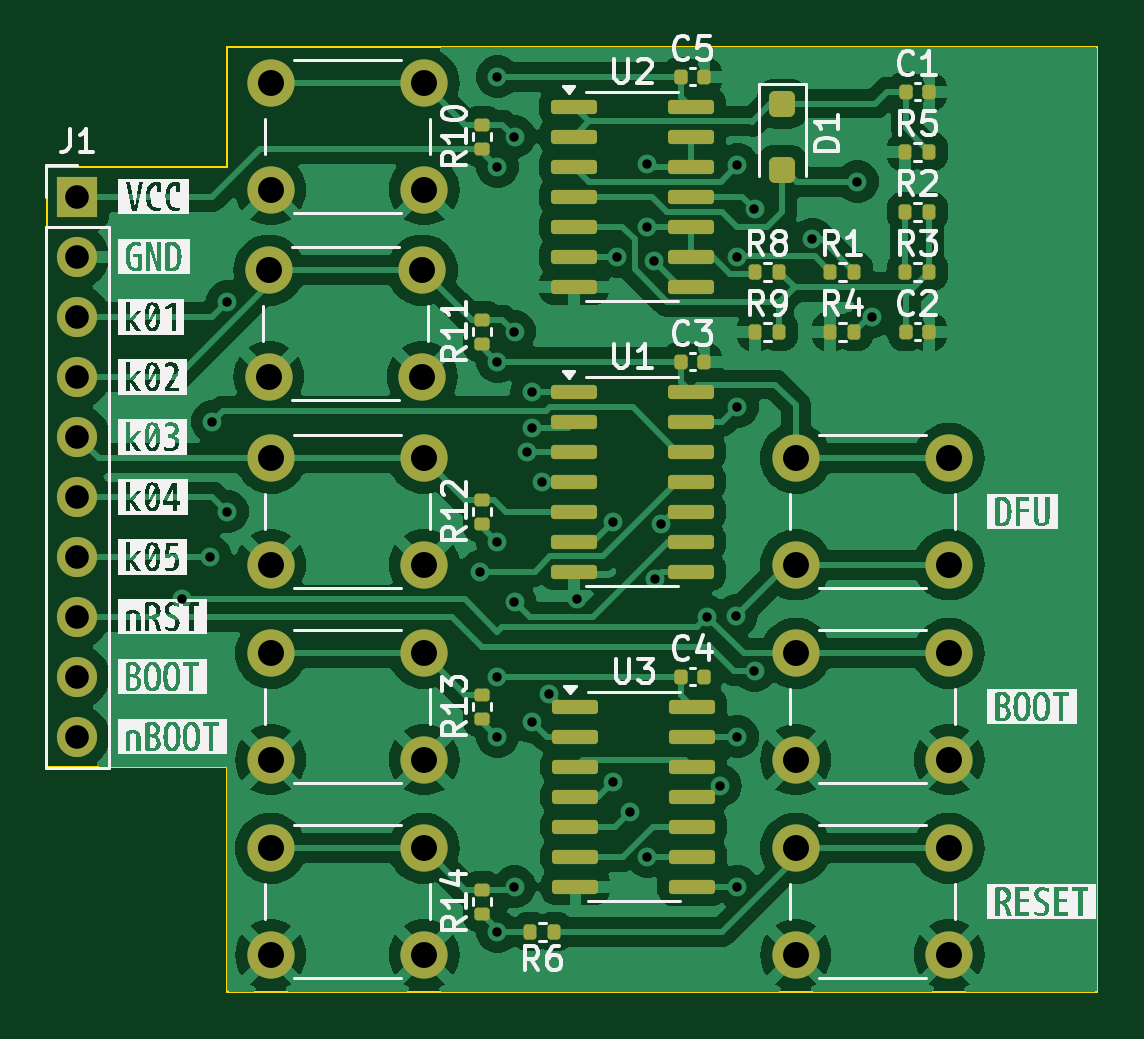
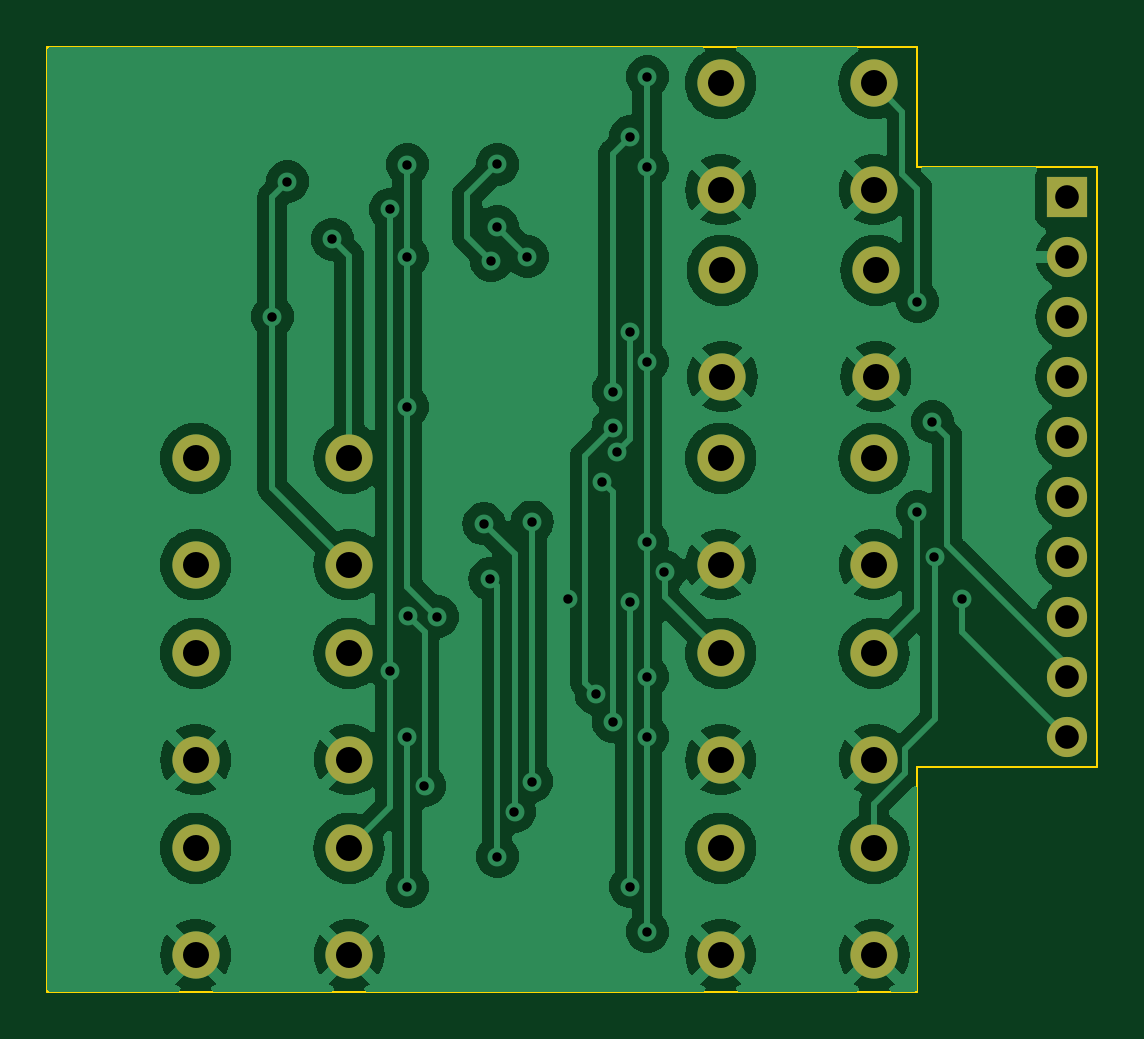
Circuit board: 11 layer files. Board 44.5 x 40.0 mm.
- bottom_copper: micromod-reset-CuBottom.gbr (94130 bytes)
- top_copper: micromod-reset-CuTop.gbr (125536 bytes)
- outline: micromod-reset-EdgeCuts.gbr (887 bytes)
- bottom_mask: micromod-reset-MaskBottom.gbr (1768 bytes)
- top_mask: micromod-reset-MaskTop.gbr (5452 bytes)
- drill: micromod-reset-NPTH.drl (265 bytes)
- drill: micromod-reset-PTH.drl (1643 bytes)
- paste: micromod-reset-PasteBottom.gbr (457 bytes)
- paste: micromod-reset-PasteTop.gbr (4111 bytes)
- bottom_silk: micromod-reset-SilkBottom.gbr (1778 bytes)
- top_silk: micromod-reset-SilkTop.gbr (81395 bytes)

=== bottom_copper: micromod-reset-CuBottom.gbr (94130 bytes, source omitted) ===
=== top_copper: micromod-reset-CuTop.gbr (125536 bytes, source omitted) ===
=== outline: micromod-reset-EdgeCuts.gbr ===
%TF.GenerationSoftware,KiCad,Pcbnew,8.0.4*%
%TF.CreationDate,2024-08-03T23:58:15+10:00*%
%TF.ProjectId,micromod-reset,6d696372-6f6d-46f6-942d-72657365742e,rev?*%
%TF.SameCoordinates,Original*%
%TF.FileFunction,Profile,NP*%
%FSLAX46Y46*%
G04 Gerber Fmt 4.6, Leading zero omitted, Abs format (unit mm)*
G04 Created by KiCad (PCBNEW 8.0.4) date 2024-08-03 23:58:15*
%MOMM*%
%LPD*%
G01*
G04 APERTURE LIST*
%TA.AperFunction,Profile*%
%ADD10C,0.100000*%
%TD*%
G04 APERTURE END LIST*
D10*
X115570000Y-80010000D02*
X115570000Y-89535000D01*
X107950000Y-80010000D02*
X115570000Y-80010000D01*
X152400000Y-89535000D02*
X152400000Y-49530000D01*
X107950000Y-54610000D02*
X107950000Y-80010000D01*
X115570000Y-49530000D02*
X115570000Y-54610000D01*
X152400000Y-49530000D02*
X115570000Y-49530000D01*
X115570000Y-89535000D02*
X152400000Y-89535000D01*
X115570000Y-54610000D02*
X107950000Y-54610000D01*
M02*

=== bottom_mask: micromod-reset-MaskBottom.gbr ===
%TF.GenerationSoftware,KiCad,Pcbnew,8.0.4*%
%TF.CreationDate,2024-08-03T23:58:15+10:00*%
%TF.ProjectId,micromod-reset,6d696372-6f6d-46f6-942d-72657365742e,rev?*%
%TF.SameCoordinates,Original*%
%TF.FileFunction,Soldermask,Bot*%
%TF.FilePolarity,Negative*%
%FSLAX46Y46*%
G04 Gerber Fmt 4.6, Leading zero omitted, Abs format (unit mm)*
G04 Created by KiCad (PCBNEW 8.0.4) date 2024-08-03 23:58:15*
%MOMM*%
%LPD*%
G01*
G04 APERTURE LIST*
%ADD10C,2.000000*%
%ADD11R,1.700000X1.700000*%
%ADD12O,1.700000X1.700000*%
G04 APERTURE END LIST*
D10*
%TO.C,SW1*%
X139625000Y-66965000D03*
X146125000Y-66965000D03*
X139625000Y-71465000D03*
X146125000Y-71465000D03*
%TD*%
%TO.C,SW3*%
X139625000Y-83475000D03*
X146125000Y-83475000D03*
X139625000Y-87975000D03*
X146125000Y-87975000D03*
%TD*%
%TO.C,SW4*%
X117400000Y-51090000D03*
X123900000Y-51090000D03*
X117400000Y-55590000D03*
X123900000Y-55590000D03*
%TD*%
%TO.C,SW5*%
X117325000Y-59000000D03*
X123825000Y-59000000D03*
X117325000Y-63500000D03*
X123825000Y-63500000D03*
%TD*%
D11*
%TO.C,J1*%
X109220000Y-55880000D03*
D12*
X109220000Y-58420000D03*
X109220000Y-60960000D03*
X109220000Y-63500000D03*
X109220000Y-66040000D03*
X109220000Y-68580000D03*
X109220000Y-71120000D03*
X109220000Y-73660000D03*
X109220000Y-76200000D03*
X109220000Y-78740000D03*
%TD*%
D10*
%TO.C,SW6*%
X117400000Y-66965000D03*
X123900000Y-66965000D03*
X117400000Y-71465000D03*
X123900000Y-71465000D03*
%TD*%
%TO.C,SW2*%
X139625000Y-75220000D03*
X146125000Y-75220000D03*
X139625000Y-79720000D03*
X146125000Y-79720000D03*
%TD*%
%TO.C,SW8*%
X117400000Y-83475000D03*
X123900000Y-83475000D03*
X117400000Y-87975000D03*
X123900000Y-87975000D03*
%TD*%
%TO.C,SW7*%
X117400000Y-75220000D03*
X123900000Y-75220000D03*
X117400000Y-79720000D03*
X123900000Y-79720000D03*
%TD*%
M02*

=== top_mask: micromod-reset-MaskTop.gbr ===
%TF.GenerationSoftware,KiCad,Pcbnew,8.0.4*%
%TF.CreationDate,2024-08-03T23:58:15+10:00*%
%TF.ProjectId,micromod-reset,6d696372-6f6d-46f6-942d-72657365742e,rev?*%
%TF.SameCoordinates,Original*%
%TF.FileFunction,Soldermask,Top*%
%TF.FilePolarity,Negative*%
%FSLAX46Y46*%
G04 Gerber Fmt 4.6, Leading zero omitted, Abs format (unit mm)*
G04 Created by KiCad (PCBNEW 8.0.4) date 2024-08-03 23:58:15*
%MOMM*%
%LPD*%
G01*
G04 APERTURE LIST*
G04 Aperture macros list*
%AMRoundRect*
0 Rectangle with rounded corners*
0 $1 Rounding radius*
0 $2 $3 $4 $5 $6 $7 $8 $9 X,Y pos of 4 corners*
0 Add a 4 corners polygon primitive as box body*
4,1,4,$2,$3,$4,$5,$6,$7,$8,$9,$2,$3,0*
0 Add four circle primitives for the rounded corners*
1,1,$1+$1,$2,$3*
1,1,$1+$1,$4,$5*
1,1,$1+$1,$6,$7*
1,1,$1+$1,$8,$9*
0 Add four rect primitives between the rounded corners*
20,1,$1+$1,$2,$3,$4,$5,0*
20,1,$1+$1,$4,$5,$6,$7,0*
20,1,$1+$1,$6,$7,$8,$9,0*
20,1,$1+$1,$8,$9,$2,$3,0*%
G04 Aperture macros list end*
%ADD10RoundRect,0.135000X-0.135000X-0.185000X0.135000X-0.185000X0.135000X0.185000X-0.135000X0.185000X0*%
%ADD11RoundRect,0.135000X0.185000X-0.135000X0.185000X0.135000X-0.185000X0.135000X-0.185000X-0.135000X0*%
%ADD12RoundRect,0.150000X-0.825000X-0.150000X0.825000X-0.150000X0.825000X0.150000X-0.825000X0.150000X0*%
%ADD13C,2.000000*%
%ADD14RoundRect,0.140000X-0.140000X-0.170000X0.140000X-0.170000X0.140000X0.170000X-0.140000X0.170000X0*%
%ADD15RoundRect,0.135000X0.135000X0.185000X-0.135000X0.185000X-0.135000X-0.185000X0.135000X-0.185000X0*%
%ADD16R,1.700000X1.700000*%
%ADD17O,1.700000X1.700000*%
%ADD18RoundRect,0.250000X-0.300000X0.300000X-0.300000X-0.300000X0.300000X-0.300000X0.300000X0.300000X0*%
G04 APERTURE END LIST*
D10*
%TO.C,R8*%
X137920000Y-59055000D03*
X138940000Y-59055000D03*
%TD*%
D11*
%TO.C,R12*%
X126365000Y-69725000D03*
X126365000Y-68705000D03*
%TD*%
D12*
%TO.C,U2*%
X130240000Y-52070000D03*
X130240000Y-53340000D03*
X130240000Y-54610000D03*
X130240000Y-55880000D03*
X130240000Y-57150000D03*
X130240000Y-58420000D03*
X130240000Y-59690000D03*
X135190000Y-59690000D03*
X135190000Y-58420000D03*
X135190000Y-57150000D03*
X135190000Y-55880000D03*
X135190000Y-54610000D03*
X135190000Y-53340000D03*
X135190000Y-52070000D03*
%TD*%
D13*
%TO.C,SW1*%
X139625000Y-66965000D03*
X146125000Y-66965000D03*
X139625000Y-71465000D03*
X146125000Y-71465000D03*
%TD*%
D11*
%TO.C,R11*%
X126365000Y-62105000D03*
X126365000Y-61085000D03*
%TD*%
D10*
%TO.C,R4*%
X141095000Y-61595000D03*
X142115000Y-61595000D03*
%TD*%
D13*
%TO.C,SW3*%
X139625000Y-83475000D03*
X146125000Y-83475000D03*
X139625000Y-87975000D03*
X146125000Y-87975000D03*
%TD*%
D11*
%TO.C,R14*%
X126365000Y-86235000D03*
X126365000Y-85215000D03*
%TD*%
D13*
%TO.C,SW4*%
X117400000Y-51090000D03*
X123900000Y-51090000D03*
X117400000Y-55590000D03*
X123900000Y-55590000D03*
%TD*%
D10*
%TO.C,R5*%
X144270000Y-53975000D03*
X145290000Y-53975000D03*
%TD*%
%TO.C,R3*%
X144270000Y-59055000D03*
X145290000Y-59055000D03*
%TD*%
D14*
%TO.C,C4*%
X134775000Y-76200000D03*
X135735000Y-76200000D03*
%TD*%
D10*
%TO.C,R9*%
X137920000Y-61595000D03*
X138940000Y-61595000D03*
%TD*%
D15*
%TO.C,R6*%
X129415000Y-86995000D03*
X128395000Y-86995000D03*
%TD*%
D13*
%TO.C,SW5*%
X117325000Y-59000000D03*
X123825000Y-59000000D03*
X117325000Y-63500000D03*
X123825000Y-63500000D03*
%TD*%
D11*
%TO.C,R13*%
X126365000Y-77980000D03*
X126365000Y-76960000D03*
%TD*%
D12*
%TO.C,U1*%
X130240000Y-64135000D03*
X130240000Y-65405000D03*
X130240000Y-66675000D03*
X130240000Y-67945000D03*
X130240000Y-69215000D03*
X130240000Y-70485000D03*
X130240000Y-71755000D03*
X135190000Y-71755000D03*
X135190000Y-70485000D03*
X135190000Y-69215000D03*
X135190000Y-67945000D03*
X135190000Y-66675000D03*
X135190000Y-65405000D03*
X135190000Y-64135000D03*
%TD*%
D10*
%TO.C,R2*%
X144270000Y-56515000D03*
X145290000Y-56515000D03*
%TD*%
D16*
%TO.C,J1*%
X109220000Y-55880000D03*
D17*
X109220000Y-58420000D03*
X109220000Y-60960000D03*
X109220000Y-63500000D03*
X109220000Y-66040000D03*
X109220000Y-68580000D03*
X109220000Y-71120000D03*
X109220000Y-73660000D03*
X109220000Y-76200000D03*
X109220000Y-78740000D03*
%TD*%
D11*
%TO.C,R10*%
X126365000Y-53850000D03*
X126365000Y-52830000D03*
%TD*%
D13*
%TO.C,SW6*%
X117400000Y-66965000D03*
X123900000Y-66965000D03*
X117400000Y-71465000D03*
X123900000Y-71465000D03*
%TD*%
D14*
%TO.C,C5*%
X134775000Y-50800000D03*
X135735000Y-50800000D03*
%TD*%
D10*
%TO.C,R1*%
X141095000Y-59055000D03*
X142115000Y-59055000D03*
%TD*%
D14*
%TO.C,C2*%
X144300000Y-61595000D03*
X145260000Y-61595000D03*
%TD*%
D18*
%TO.C,D1*%
X139065000Y-51940000D03*
X139065000Y-54740000D03*
%TD*%
D13*
%TO.C,SW2*%
X139625000Y-75220000D03*
X146125000Y-75220000D03*
X139625000Y-79720000D03*
X146125000Y-79720000D03*
%TD*%
D14*
%TO.C,C3*%
X134775000Y-62865000D03*
X135735000Y-62865000D03*
%TD*%
D13*
%TO.C,SW8*%
X117400000Y-83475000D03*
X123900000Y-83475000D03*
X117400000Y-87975000D03*
X123900000Y-87975000D03*
%TD*%
%TO.C,SW7*%
X117400000Y-75220000D03*
X123900000Y-75220000D03*
X117400000Y-79720000D03*
X123900000Y-79720000D03*
%TD*%
D14*
%TO.C,C1*%
X144300000Y-51435000D03*
X145260000Y-51435000D03*
%TD*%
D12*
%TO.C,U3*%
X130305000Y-77470000D03*
X130305000Y-78740000D03*
X130305000Y-80010000D03*
X130305000Y-81280000D03*
X130305000Y-82550000D03*
X130305000Y-83820000D03*
X130305000Y-85090000D03*
X135255000Y-85090000D03*
X135255000Y-83820000D03*
X135255000Y-82550000D03*
X135255000Y-81280000D03*
X135255000Y-80010000D03*
X135255000Y-78740000D03*
X135255000Y-77470000D03*
%TD*%
M02*

=== drill: micromod-reset-NPTH.drl ===
M48
; DRILL file {KiCad 8.0.4} date 2024-08-03T23:58:15+1000
; FORMAT={-:-/ absolute / inch / decimal}
; #@! TF.CreationDate,2024-08-03T23:58:15+10:00
; #@! TF.GenerationSoftware,Kicad,Pcbnew,8.0.4
; #@! TF.FileFunction,NonPlated,1,2,NPTH
FMAT,2
INCH
%
G90
G05
M30

=== drill: micromod-reset-PTH.drl ===
M48
; DRILL file {KiCad 8.0.4} date 2024-08-03T23:58:15+1000
; FORMAT={-:-/ absolute / inch / decimal}
; #@! TF.CreationDate,2024-08-03T23:58:15+10:00
; #@! TF.GenerationSoftware,Kicad,Pcbnew,8.0.4
; #@! TF.FileFunction,Plated,1,2,PTH
FMAT,2
INCH
; #@! TA.AperFunction,Plated,PTH,ViaDrill
T1C0.0157
; #@! TA.AperFunction,Plated,PTH,ComponentDrill
T2C0.0394
; #@! TA.AperFunction,Plated,PTH,ComponentDrill
T3C0.0433
%
G90
G05
T1
X4.475Y-2.8715
X4.5215Y-2.8
X4.525Y-2.575
X4.55Y-2.375
X4.55Y-2.725
X4.9715Y-2.825
X5.0Y-2.0
X5.0Y-2.15
X5.0Y-2.475
X5.0Y-2.775
X5.0Y-3.0
X5.0Y-3.1
X5.0Y-3.425
X5.0285Y-2.1
X5.0285Y-2.425
X5.0285Y-2.875
X5.0285Y-3.35
X5.05Y-2.625
X5.0571Y-2.525
X5.0571Y-2.5851
X5.0571Y-3.075
X5.075Y-2.675
X5.0856Y-3.0285
X5.1321Y-2.8715
X5.1923Y-2.7423
X5.1929Y-3.175
X5.2Y-2.3
X5.2215Y-3.225
X5.25Y-2.1465
X5.25Y-2.25
X5.25Y-3.3
X5.2604Y-2.3068
X5.2622Y-2.8372
X5.2723Y-2.7454
X5.35Y-2.9
X5.3715Y-3.182
X5.3982Y-2.8982
X5.4Y-2.1469
X5.4Y-2.3
X5.4Y-2.55
X5.4Y-3.1
X5.4Y-3.35
X5.4285Y-2.2215
X5.4285Y-2.99
X5.525Y-2.2711
X5.6Y-2.175
X5.625Y-2.4
T2
X4.3Y-2.2
X4.3Y-2.3
X4.3Y-2.4
X4.3Y-2.5
X4.3Y-2.6
X4.3Y-2.7
X4.3Y-2.8
X4.3Y-2.9
X4.3Y-3.0
X4.3Y-3.1
T3
X4.6191Y-2.3228
X4.6191Y-2.5
X4.622Y-2.0114
X4.622Y-2.1886
X4.622Y-2.6364
X4.622Y-2.8136
X4.622Y-2.9614
X4.622Y-3.1386
X4.622Y-3.2864
X4.622Y-3.4636
X4.875Y-2.3228
X4.875Y-2.5
X4.878Y-2.0114
X4.878Y-2.1886
X4.878Y-2.6364
X4.878Y-2.8136
X4.878Y-2.9614
X4.878Y-3.1386
X4.878Y-3.2864
X4.878Y-3.4636
X5.497Y-2.6364
X5.497Y-2.8136
X5.497Y-2.9614
X5.497Y-3.1386
X5.497Y-3.2864
X5.497Y-3.4636
X5.753Y-2.6364
X5.753Y-2.8136
X5.753Y-2.9614
X5.753Y-3.1386
X5.753Y-3.2864
X5.753Y-3.4636
M30

=== paste: micromod-reset-PasteBottom.gbr ===
%TF.GenerationSoftware,KiCad,Pcbnew,8.0.4*%
%TF.CreationDate,2024-08-03T23:58:15+10:00*%
%TF.ProjectId,micromod-reset,6d696372-6f6d-46f6-942d-72657365742e,rev?*%
%TF.SameCoordinates,Original*%
%TF.FileFunction,Paste,Bot*%
%TF.FilePolarity,Positive*%
%FSLAX46Y46*%
G04 Gerber Fmt 4.6, Leading zero omitted, Abs format (unit mm)*
G04 Created by KiCad (PCBNEW 8.0.4) date 2024-08-03 23:58:15*
%MOMM*%
%LPD*%
G01*
G04 APERTURE LIST*
G04 APERTURE END LIST*
M02*

=== paste: micromod-reset-PasteTop.gbr ===
%TF.GenerationSoftware,KiCad,Pcbnew,8.0.4*%
%TF.CreationDate,2024-08-03T23:58:15+10:00*%
%TF.ProjectId,micromod-reset,6d696372-6f6d-46f6-942d-72657365742e,rev?*%
%TF.SameCoordinates,Original*%
%TF.FileFunction,Paste,Top*%
%TF.FilePolarity,Positive*%
%FSLAX46Y46*%
G04 Gerber Fmt 4.6, Leading zero omitted, Abs format (unit mm)*
G04 Created by KiCad (PCBNEW 8.0.4) date 2024-08-03 23:58:15*
%MOMM*%
%LPD*%
G01*
G04 APERTURE LIST*
G04 Aperture macros list*
%AMRoundRect*
0 Rectangle with rounded corners*
0 $1 Rounding radius*
0 $2 $3 $4 $5 $6 $7 $8 $9 X,Y pos of 4 corners*
0 Add a 4 corners polygon primitive as box body*
4,1,4,$2,$3,$4,$5,$6,$7,$8,$9,$2,$3,0*
0 Add four circle primitives for the rounded corners*
1,1,$1+$1,$2,$3*
1,1,$1+$1,$4,$5*
1,1,$1+$1,$6,$7*
1,1,$1+$1,$8,$9*
0 Add four rect primitives between the rounded corners*
20,1,$1+$1,$2,$3,$4,$5,0*
20,1,$1+$1,$4,$5,$6,$7,0*
20,1,$1+$1,$6,$7,$8,$9,0*
20,1,$1+$1,$8,$9,$2,$3,0*%
G04 Aperture macros list end*
%ADD10RoundRect,0.135000X-0.135000X-0.185000X0.135000X-0.185000X0.135000X0.185000X-0.135000X0.185000X0*%
%ADD11RoundRect,0.135000X0.185000X-0.135000X0.185000X0.135000X-0.185000X0.135000X-0.185000X-0.135000X0*%
%ADD12RoundRect,0.150000X-0.825000X-0.150000X0.825000X-0.150000X0.825000X0.150000X-0.825000X0.150000X0*%
%ADD13RoundRect,0.140000X-0.140000X-0.170000X0.140000X-0.170000X0.140000X0.170000X-0.140000X0.170000X0*%
%ADD14RoundRect,0.135000X0.135000X0.185000X-0.135000X0.185000X-0.135000X-0.185000X0.135000X-0.185000X0*%
%ADD15RoundRect,0.250000X-0.300000X0.300000X-0.300000X-0.300000X0.300000X-0.300000X0.300000X0.300000X0*%
G04 APERTURE END LIST*
D10*
%TO.C,R8*%
X137920000Y-59055000D03*
X138940000Y-59055000D03*
%TD*%
D11*
%TO.C,R12*%
X126365000Y-69725000D03*
X126365000Y-68705000D03*
%TD*%
D12*
%TO.C,U2*%
X130240000Y-52070000D03*
X130240000Y-53340000D03*
X130240000Y-54610000D03*
X130240000Y-55880000D03*
X130240000Y-57150000D03*
X130240000Y-58420000D03*
X130240000Y-59690000D03*
X135190000Y-59690000D03*
X135190000Y-58420000D03*
X135190000Y-57150000D03*
X135190000Y-55880000D03*
X135190000Y-54610000D03*
X135190000Y-53340000D03*
X135190000Y-52070000D03*
%TD*%
D11*
%TO.C,R11*%
X126365000Y-62105000D03*
X126365000Y-61085000D03*
%TD*%
D10*
%TO.C,R4*%
X141095000Y-61595000D03*
X142115000Y-61595000D03*
%TD*%
D11*
%TO.C,R14*%
X126365000Y-86235000D03*
X126365000Y-85215000D03*
%TD*%
D10*
%TO.C,R5*%
X144270000Y-53975000D03*
X145290000Y-53975000D03*
%TD*%
%TO.C,R3*%
X144270000Y-59055000D03*
X145290000Y-59055000D03*
%TD*%
D13*
%TO.C,C4*%
X134775000Y-76200000D03*
X135735000Y-76200000D03*
%TD*%
D10*
%TO.C,R9*%
X137920000Y-61595000D03*
X138940000Y-61595000D03*
%TD*%
D14*
%TO.C,R6*%
X129415000Y-86995000D03*
X128395000Y-86995000D03*
%TD*%
D11*
%TO.C,R13*%
X126365000Y-77980000D03*
X126365000Y-76960000D03*
%TD*%
D12*
%TO.C,U1*%
X130240000Y-64135000D03*
X130240000Y-65405000D03*
X130240000Y-66675000D03*
X130240000Y-67945000D03*
X130240000Y-69215000D03*
X130240000Y-70485000D03*
X130240000Y-71755000D03*
X135190000Y-71755000D03*
X135190000Y-70485000D03*
X135190000Y-69215000D03*
X135190000Y-67945000D03*
X135190000Y-66675000D03*
X135190000Y-65405000D03*
X135190000Y-64135000D03*
%TD*%
D10*
%TO.C,R2*%
X144270000Y-56515000D03*
X145290000Y-56515000D03*
%TD*%
D11*
%TO.C,R10*%
X126365000Y-53850000D03*
X126365000Y-52830000D03*
%TD*%
D13*
%TO.C,C5*%
X134775000Y-50800000D03*
X135735000Y-50800000D03*
%TD*%
D10*
%TO.C,R1*%
X141095000Y-59055000D03*
X142115000Y-59055000D03*
%TD*%
D13*
%TO.C,C2*%
X144300000Y-61595000D03*
X145260000Y-61595000D03*
%TD*%
D15*
%TO.C,D1*%
X139065000Y-51940000D03*
X139065000Y-54740000D03*
%TD*%
D13*
%TO.C,C3*%
X134775000Y-62865000D03*
X135735000Y-62865000D03*
%TD*%
%TO.C,C1*%
X144300000Y-51435000D03*
X145260000Y-51435000D03*
%TD*%
D12*
%TO.C,U3*%
X130305000Y-77470000D03*
X130305000Y-78740000D03*
X130305000Y-80010000D03*
X130305000Y-81280000D03*
X130305000Y-82550000D03*
X130305000Y-83820000D03*
X130305000Y-85090000D03*
X135255000Y-85090000D03*
X135255000Y-83820000D03*
X135255000Y-82550000D03*
X135255000Y-81280000D03*
X135255000Y-80010000D03*
X135255000Y-78740000D03*
X135255000Y-77470000D03*
%TD*%
M02*

=== bottom_silk: micromod-reset-SilkBottom.gbr ===
%TF.GenerationSoftware,KiCad,Pcbnew,8.0.4*%
%TF.CreationDate,2024-08-03T23:58:15+10:00*%
%TF.ProjectId,micromod-reset,6d696372-6f6d-46f6-942d-72657365742e,rev?*%
%TF.SameCoordinates,Original*%
%TF.FileFunction,Legend,Bot*%
%TF.FilePolarity,Positive*%
%FSLAX46Y46*%
G04 Gerber Fmt 4.6, Leading zero omitted, Abs format (unit mm)*
G04 Created by KiCad (PCBNEW 8.0.4) date 2024-08-03 23:58:15*
%MOMM*%
%LPD*%
G01*
G04 APERTURE LIST*
%ADD10C,2.000000*%
%ADD11R,1.700000X1.700000*%
%ADD12O,1.700000X1.700000*%
G04 APERTURE END LIST*
%LPC*%
D10*
%TO.C,SW1*%
X139625000Y-66965000D03*
X146125000Y-66965000D03*
X139625000Y-71465000D03*
X146125000Y-71465000D03*
%TD*%
%TO.C,SW3*%
X139625000Y-83475000D03*
X146125000Y-83475000D03*
X139625000Y-87975000D03*
X146125000Y-87975000D03*
%TD*%
%TO.C,SW4*%
X117400000Y-51090000D03*
X123900000Y-51090000D03*
X117400000Y-55590000D03*
X123900000Y-55590000D03*
%TD*%
%TO.C,SW5*%
X117325000Y-59000000D03*
X123825000Y-59000000D03*
X117325000Y-63500000D03*
X123825000Y-63500000D03*
%TD*%
D11*
%TO.C,J1*%
X109220000Y-55880000D03*
D12*
X109220000Y-58420000D03*
X109220000Y-60960000D03*
X109220000Y-63500000D03*
X109220000Y-66040000D03*
X109220000Y-68580000D03*
X109220000Y-71120000D03*
X109220000Y-73660000D03*
X109220000Y-76200000D03*
X109220000Y-78740000D03*
%TD*%
D10*
%TO.C,SW6*%
X117400000Y-66965000D03*
X123900000Y-66965000D03*
X117400000Y-71465000D03*
X123900000Y-71465000D03*
%TD*%
%TO.C,SW2*%
X139625000Y-75220000D03*
X146125000Y-75220000D03*
X139625000Y-79720000D03*
X146125000Y-79720000D03*
%TD*%
%TO.C,SW8*%
X117400000Y-83475000D03*
X123900000Y-83475000D03*
X117400000Y-87975000D03*
X123900000Y-87975000D03*
%TD*%
%TO.C,SW7*%
X117400000Y-75220000D03*
X123900000Y-75220000D03*
X117400000Y-79720000D03*
X123900000Y-79720000D03*
%TD*%
%LPD*%
M02*

=== top_silk: micromod-reset-SilkTop.gbr (81395 bytes, source omitted) ===
